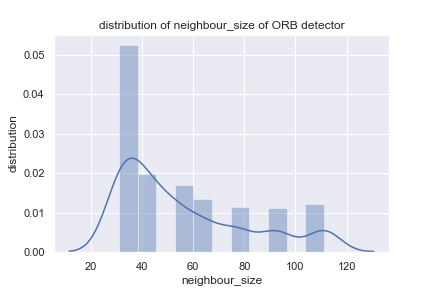

The data file committed next to this chart (first rows):
frame_id, x, y, neighbour_size
0, 701, 187, 31
0, 666, 182, 31
0, 685, 211, 31
0, 699, 180, 31
0, 677, 245, 31
0, 566, 245, 31
0, 558, 245, 31
0, 685, 244, 31
0, 563, 241, 31
0, 560, 241, 31
0, 685, 208, 31
0, 637, 187, 31
0, 701, 193, 31
0, 681, 240, 31
0, 621, 192, 31
0, 611, 220, 31
0, 695, 191, 31
0, 658, 191, 31
0, 657, 189, 31
0, 560.4, 241.2, 37.2
0, 562.8, 241.2, 37.2
0, 698.4, 180, 37.2
0, 684, 207.6, 37.2
0, 666, 181.2, 37.2
0, 702, 186, 37.2
0, 621.6, 190.8, 37.2
0, 696, 190.8, 37.2
0, 678, 243.6, 37.2
0, 684, 243.6, 37.2
0, 565.2, 244.8, 37.2
0, 558, 244.8, 37.2
0, 685.2, 211.2, 37.2
0, 687.6, 229.2, 37.2
0, 657.6, 190.8, 37.2
0, 686.9, 229, 44.64
0, 560.2, 240.5, 44.64
0, 678.2, 243.4, 44.64
0, 558.7, 243.4, 44.64
0, 620.6, 190.1, 44.64
0, 564.5, 244.8, 44.64
0, 666.7, 180, 44.64
0, 682.6, 207.4, 44.64
0, 682.6, 243.4, 44.64
0, 697, 190.1, 44.64
0, 699.8, 193, 44.64
0, 698.4, 180, 44.64
0, 563.3, 243.6, 53.57
0, 559.9, 243.6, 53.57
0, 687.7, 212.5, 53.57
0, 667, 195.3, 53.57
0, 679.1, 243.6, 53.57
0, 679.1, 209.1, 53.57
0, 682.6, 243.6, 53.57
0, 699.8, 181.4, 53.57
0, 682.6, 207.4, 53.57
0, 667, 179.7, 53.57
0, 698.1, 190.1, 53.57
0, 703.3, 186.6, 53.57
0, 687.7, 229.8, 53.57
0, 667.7, 180.4, 64.28
... 1,101 more rows
